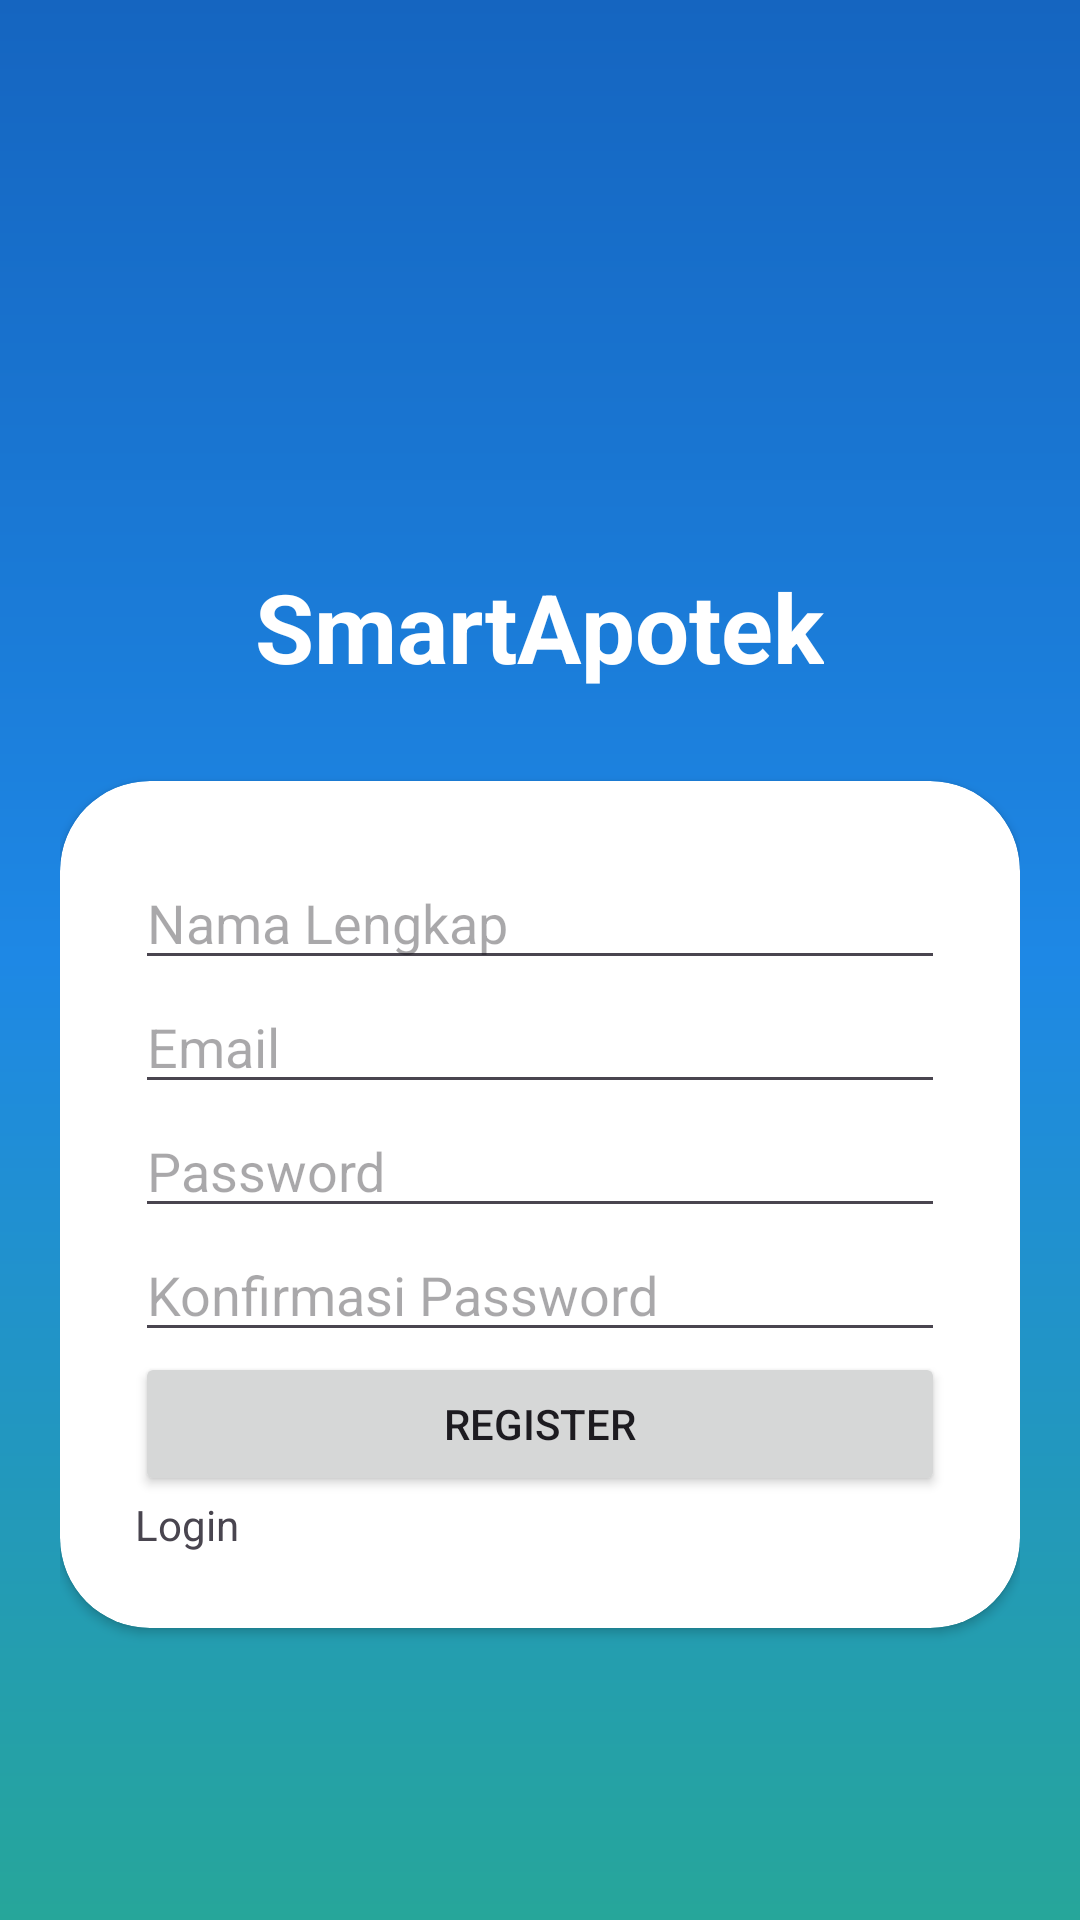

Android layout source for this screen:
<!-- AndroidManifest.xml: application theme Theme.SmartApotek -->
<!-- res/layout/activity_register.xml -->
<?xml version="1.0" encoding="utf-8"?>
<ScrollView
    xmlns:android="http://schemas.android.com/apk/res/android"
    xmlns:app="http://schemas.android.com/apk/res-auto"
    android:layout_width="match_parent"
    android:layout_height="match_parent"
    android:fillViewport="true">

    <LinearLayout
        android:layout_width="match_parent"
        android:layout_height="match_parent"
        android:orientation="vertical"
        android:gravity="center"
        android:padding="20dp"
        android:background="@drawable/bg_login">

        <ImageView
            android:layout_width="90dp"
            android:layout_height="90dp"
            android:src="@drawable/ic_launcher_foreground"/>

        <TextView
            android:layout_width="wrap_content"
            android:layout_height="wrap_content"
            android:text="SmartApotek"
            android:textSize="32sp"
            android:textStyle="bold"
            android:textColor="#FFFFFF"/>

        <androidx.cardview.widget.CardView
            android:layout_width="match_parent"
            android:layout_height="wrap_content"
            android:layout_marginTop="30dp"
            app:cardCornerRadius="30dp">

            <LinearLayout
                android:layout_width="match_parent"
                android:layout_height="wrap_content"
                android:orientation="vertical"
                android:padding="25dp">

                <EditText
                    android:id="@+id/etNama"
                    android:layout_width="match_parent"
                    android:layout_height="wrap_content"
                    android:hint="Nama Lengkap"/>

                <EditText
                    android:id="@+id/etEmail"
                    android:layout_width="match_parent"
                    android:layout_height="wrap_content"
                    android:hint="Email"/>

                <EditText
                    android:id="@+id/etPassword"
                    android:layout_width="match_parent"
                    android:layout_height="wrap_content"
                    android:hint="Password"/>

                <EditText
                    android:id="@+id/etConfirm"
                    android:layout_width="match_parent"
                    android:layout_height="wrap_content"
                    android:hint="Konfirmasi Password"/>

                <Button
                    android:id="@+id/btnRegister"
                    android:layout_width="match_parent"
                    android:layout_height="wrap_content"
                    android:text="REGISTER"/>

                <TextView
                    android:id="@+id/tvLogin"
                    android:layout_width="wrap_content"
                    android:layout_height="wrap_content"
                    android:text="Login"/>

            </LinearLayout>

        </androidx.cardview.widget.CardView>

    </LinearLayout>

</ScrollView>
<!-- resources referenced by this layout -->
<resources>
  <!-- drawable bg_login (drawable) -->
  <shape xmlns:android="http://schemas.android.com/apk/res/android">
  
      <gradient
          android:startColor="#1565C0"
          android:centerColor="#1E88E5"
          android:endColor="#26A69A"
          android:angle="270"/>
  
  </shape>
  <style name="Theme.SmartApotek" parent="Base.Theme.SmartApotek" />
  <style name="Base.Theme.SmartApotek" parent="Theme.Material3.DayNight.NoActionBar">
          
          
      </style>
</resources>
